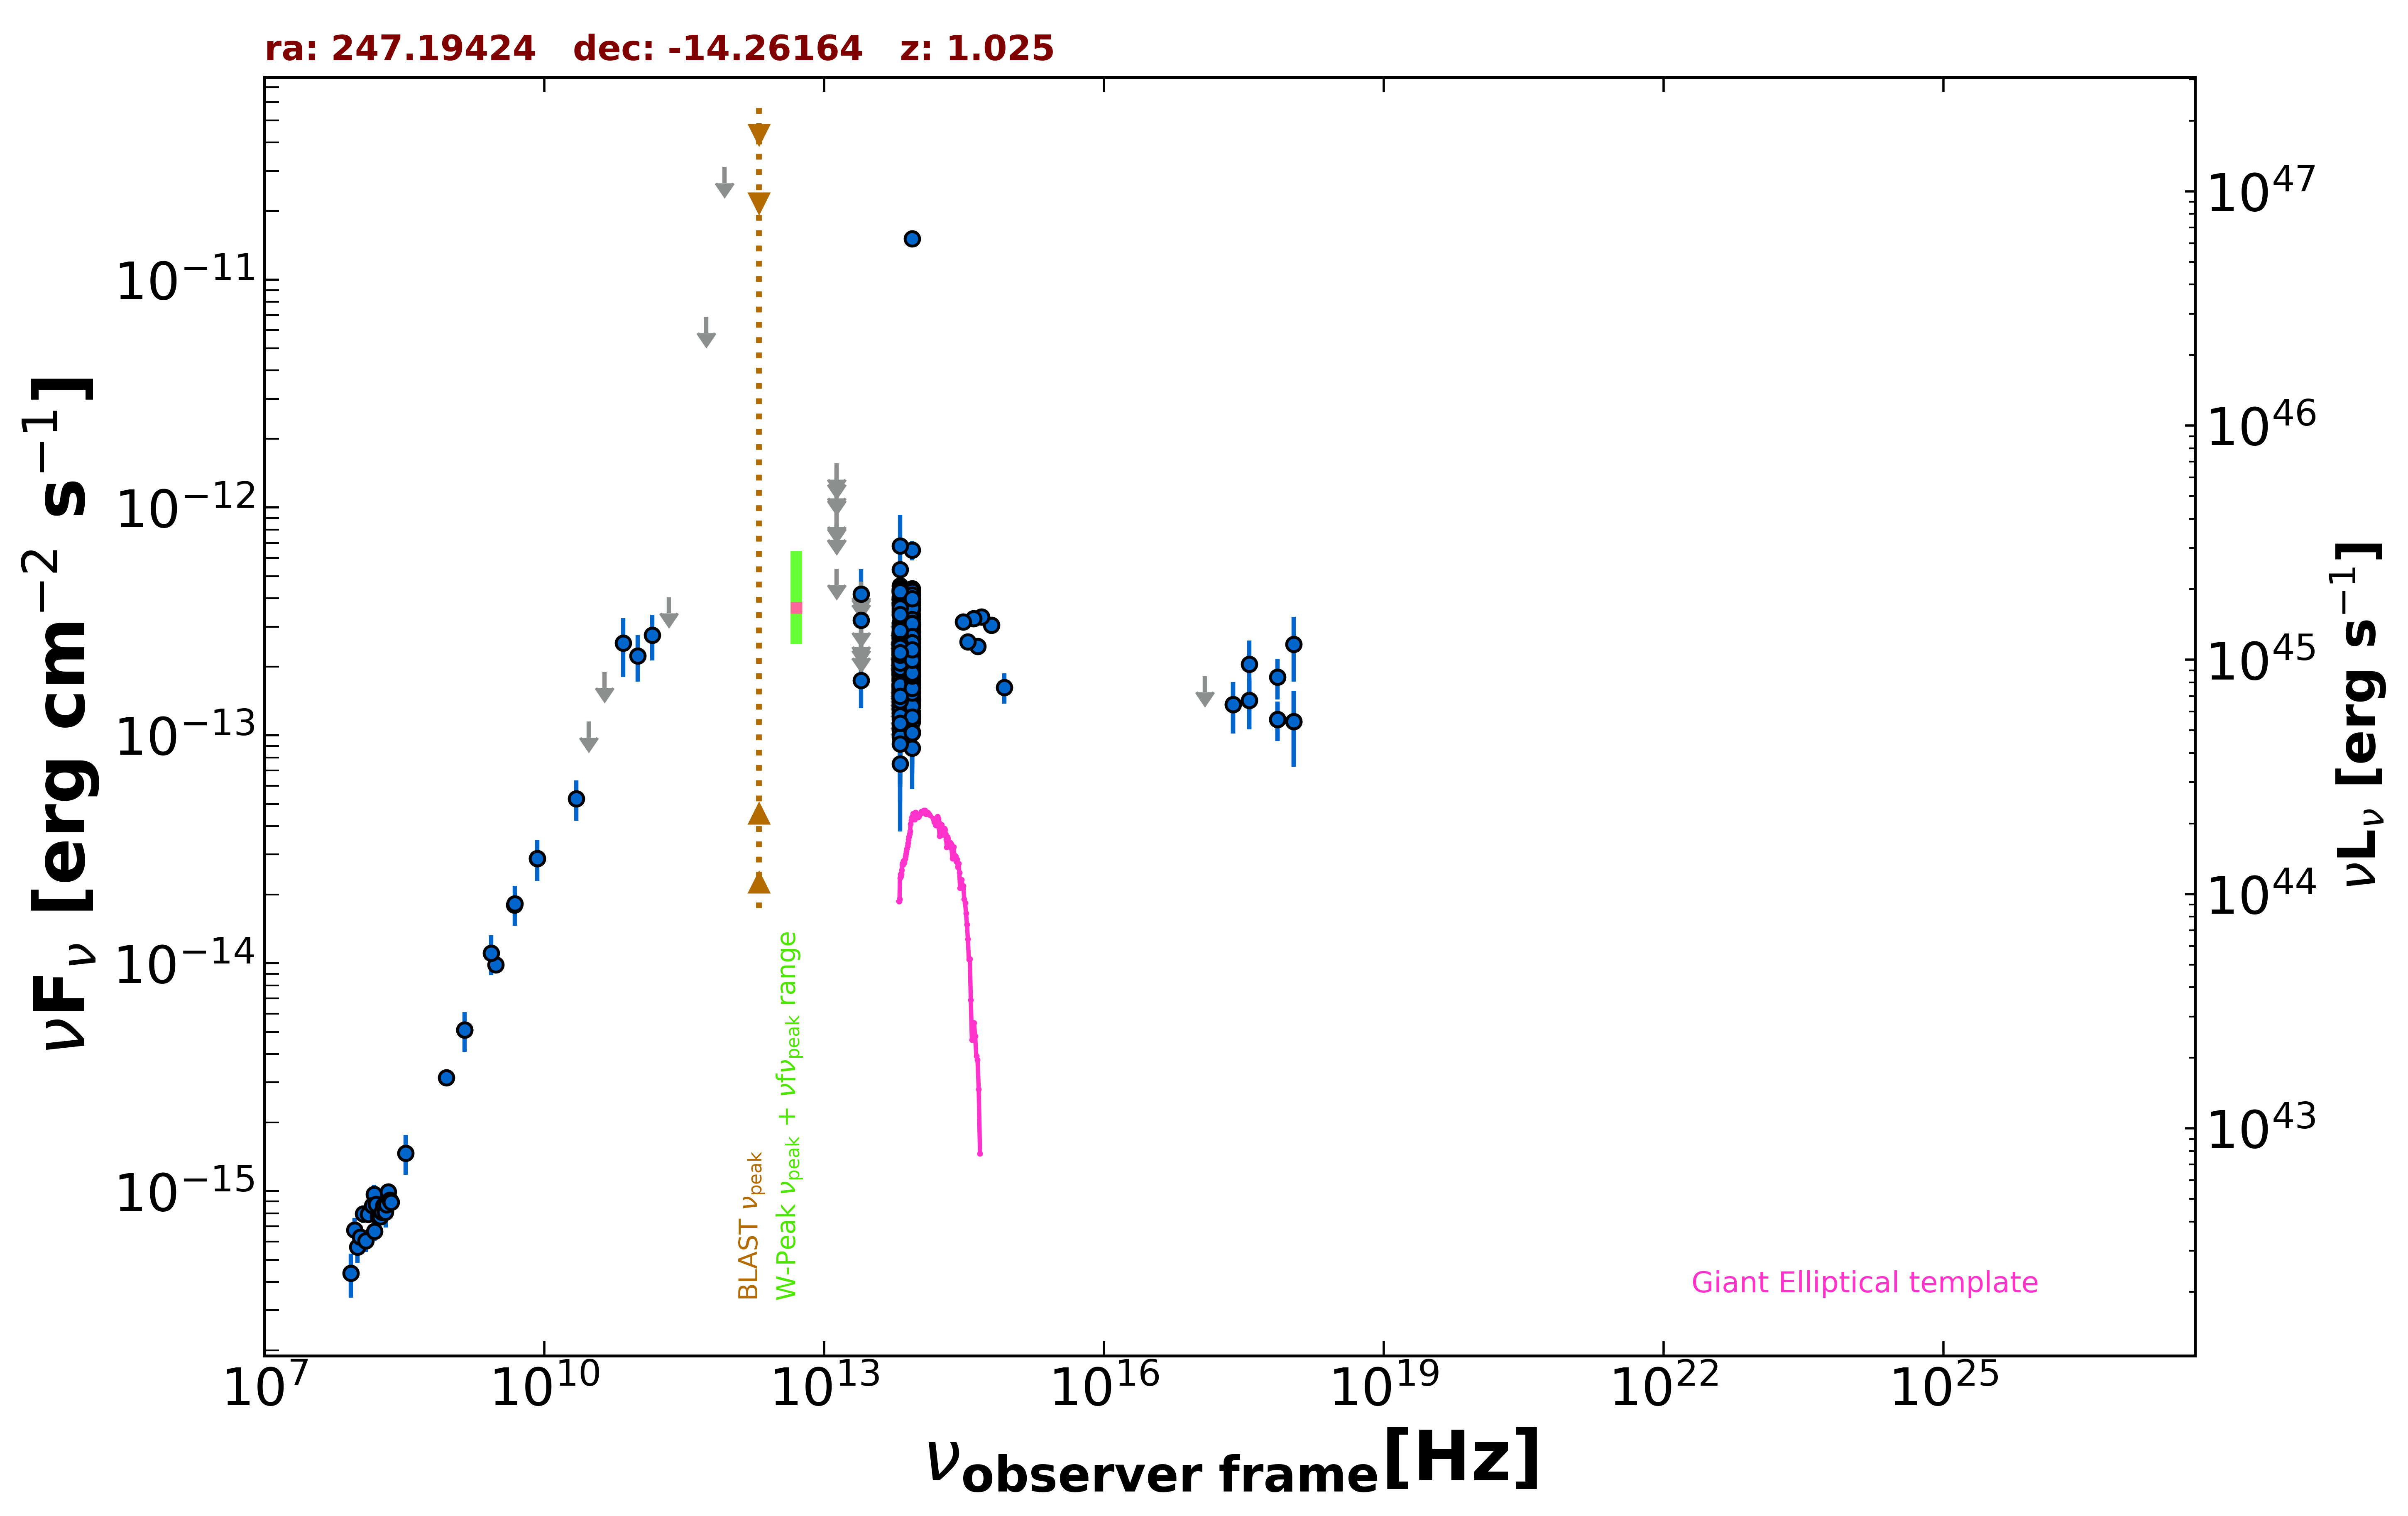

Source data for this figure (header and first rows):
freq., flux, err_flux, MJD_start, MJD_end, flag, catalog, reference
1.400e+09, 5.092e-15, 1.525e-16, 55000, 55000, , NVSS, Condon et al. 1998  AJ  115  1693
8.870e+08, 3.141e-15, 2.245e-16, 55000, 55000, , RACS, Hale et al. 2021  PASA  38  e058
3.000e+09, 9.842e-15, 7.450e-17, 55000, 55000, , VLASSQL, Gordon et al. 2021  ApJS  255  30
2.418e+17, 1.366e-13, 3.460e-14, 55216, 55217, , 1OUSX, Giommi et al. in preparation
3.627e+17, 1.423e-13, 3.600e-14, 55216, 55217, , 1OUSX, Giommi et al. in preparation
7.253e+17, 1.174e-13, 2.312e-14, 55216, 55217, , 1OUSX, Giommi et al. in preparation
1.088e+18, 1.150e-13, 4.213e-14, 55216, 55217, , 1OUSX, Giommi et al. in preparation
7.253e+17, 1.804e-13, 3.650e-14, 55000, 55000, , 2SXPS, Evans et al. 2020  ApJS  247  54
3.627e+17, 2.052e-13, 5.515e-14, 55000, 55000, , 2SXPS, Evans et al. 2020  ApJS  247  54
1.088e+18, 2.514e-13, 7.955e-14, 55000, 55000, , 2SXPS, Evans et al. 2020  ApJS  247  54
1.500e+08, 9.676e-16, 9.715e-17, 55000, 55000, , TGSS150, Intema et al. 2017  A&A  598  A781
8.400e+09, 2.883e-14, 0.000e+00, 55000, 55000, , CRATES, Healey et al. 2007  ApJS  171  61
4.800e+09, 1.805e-14, 1.055e-15, 55000, 55000, , PMN, Griffith et al. 1993-1996  VizieR  VIII/…
3.000e+10, 1.149e-13, 0.000e+00, 55000, 55000, UL, PCNT, The Planck Collaboration 2018  A&A  619 …
4.400e+10, 1.898e-13, 0.000e+00, 55000, 55000, UL, PCNT, The Planck Collaboration 2018  A&A  619 …
7.000e+10, 2.538e-13, 7.355e-14, 55000, 55000, , PCNT, The Planck Collaboration 2018  A&A  619 …
1.000e+11, 2.236e-13, 5.170e-14, 55000, 55000, , PCNT, The Planck Collaboration 2018  A&A  619 …
1.430e+11, 2.756e-13, 6.285e-14, 55000, 55000, , PCNT, The Planck Collaboration 2018  A&A  619 …
2.170e+11, 4.038e-13, 0.000e+00, 55000, 55000, UL, PCNT, The Planck Collaboration 2018  A&A  619 …
5.450e+11, 6.869e-12, 0.000e+00, 55000, 55000, UL, PCNT, The Planck Collaboration 2018  A&A  619 …
8.570e+11, 3.121e-11, 0.000e+00, 55000, 55000, UL, PCNT, The Planck Collaboration 2018  A&A  619 …
8.817e+13, 2.378e-13, 2.700e-15, 55000, 55000, , UNWISE, Schlafly et al. 2019  ApJS  240  30
6.517e+13, 2.338e-13, 4.100e-15, 55000, 55000, , UNWISE, Schlafly et al. 2019  ApJS  240  30
8.817e+13, 1.880e-13, 7.400e-15, 55000, 55000, , WISE, Wright et al. 2010  AJ  140  1868
6.517e+13, 1.884e-13, 9.750e-15, 55000, 55000, , WISE, Wright et al. 2010  AJ  140  1868
2.498e+13, 1.746e-13, 4.285e-14, 55000, 55000, , WISE, Wright et al. 2010  AJ  140  1868
1.363e+13, 5.380e-13, 0.000e+00, 55000, 55000, UL, WISE, Wright et al. 2010  AJ  140  1868
8.817e+13, 1.633e-13, 2.600e-14, 57255, 57255, , NEOWISE, Mainzer et al. 2014  ApJ  792  30
6.517e+13, 1.769e-13, 6.165e-14, 57255, 57255, , NEOWISE, Mainzer et al. 2014  ApJ  792  30
8.817e+13, 2.559e-13, 2.575e-14, 57255, 57255, , NEOWISE, Mainzer et al. 2014  ApJ  792  30
6.517e+13, 1.374e-13, 4.425e-14, 57255, 57255, , NEOWISE, Mainzer et al. 2014  ApJ  792  30
8.817e+13, 2.007e-13, 3.435e-14, 57259, 57259, , NEOWISE, Mainzer et al. 2014  ApJ  792  30
6.517e+13, 1.924e-13, 7.705e-14, 57259, 57259, , NEOWISE, Mainzer et al. 2014  ApJ  792  30
8.817e+13, 1.708e-13, 3.070e-14, 57259, 57259, , NEOWISE, Mainzer et al. 2014  ApJ  792  30
6.517e+13, 2.282e-13, 6.515e-14, 57259, 57259, , NEOWISE, Mainzer et al. 2014  ApJ  792  30
8.817e+13, 2.101e-13, 2.875e-14, 57255, 57255, , NEOWISE, Mainzer et al. 2014  ApJ  792  30
6.517e+13, 2.077e-13, 3.650e-14, 57255, 57255, , NEOWISE, Mainzer et al. 2014  ApJ  792  30
8.817e+13, 2.547e-13, 3.225e-14, 57259, 57259, , NEOWISE, Mainzer et al. 2014  ApJ  792  30
6.517e+13, 2.127e-13, 7.515e-14, 57259, 57259, , NEOWISE, Mainzer et al. 2014  ApJ  792  30
8.817e+13, 2.174e-13, 2.630e-14, 57256, 57256, , NEOWISE, Mainzer et al. 2014  ApJ  792  30
6.517e+13, 1.503e-13, 7.230e-14, 57256, 57256, , NEOWISE, Mainzer et al. 2014  ApJ  792  30
8.817e+13, 2.156e-13, 2.450e-14, 57256, 57256, , NEOWISE, Mainzer et al. 2014  ApJ  792  30
6.517e+13, 1.684e-13, 4.055e-14, 57256, 57256, , NEOWISE, Mainzer et al. 2014  ApJ  792  30
8.817e+13, 2.099e-13, 3.340e-14, 57256, 57256, , NEOWISE, Mainzer et al. 2014  ApJ  792  30
6.517e+13, 1.677e-13, 4.840e-14, 57256, 57256, , NEOWISE, Mainzer et al. 2014  ApJ  792  30
8.817e+13, 1.902e-13, 2.670e-14, 57259, 57259, , NEOWISE, Mainzer et al. 2014  ApJ  792  30
6.517e+13, 1.668e-13, 6.485e-14, 57259, 57259, , NEOWISE, Mainzer et al. 2014  ApJ  792  30
8.817e+13, 1.595e-13, 2.880e-14, 57256, 57256, , NEOWISE, Mainzer et al. 2014  ApJ  792  30
6.517e+13, 2.123e-13, 4.775e-14, 57256, 57256, , NEOWISE, Mainzer et al. 2014  ApJ  792  30
8.817e+13, 1.531e-13, 2.820e-14, 57259, 57259, , NEOWISE, Mainzer et al. 2014  ApJ  792  30
6.517e+13, 2.577e-13, 0.000e+00, 57259, 57259, UL, NEOWISE, Mainzer et al. 2014  ApJ  792  30
8.817e+13, 2.018e-13, 3.060e-14, 57259, 57259, , NEOWISE, Mainzer et al. 2014  ApJ  792  30
6.517e+13, 1.685e-13, 7.035e-14, 57259, 57259, , NEOWISE, Mainzer et al. 2014  ApJ  792  30
8.817e+13, 1.428e-13, 2.540e-14, 57256, 57256, , NEOWISE, Mainzer et al. 2014  ApJ  792  30
6.517e+13, 1.928e-13, 4.260e-14, 57256, 57256, , NEOWISE, Mainzer et al. 2014  ApJ  792  30
8.817e+13, 2.325e-13, 3.135e-14, 57256, 57256, , NEOWISE, Mainzer et al. 2014  ApJ  792  30
6.517e+13, 2.100e-13, 4.025e-14, 57256, 57256, , NEOWISE, Mainzer et al. 2014  ApJ  792  30
8.817e+13, 1.833e-13, 2.695e-14, 57259, 57259, , NEOWISE, Mainzer et al. 2014  ApJ  792  30
6.517e+13, 2.461e-13, 8.885e-14, 57259, 57259, , NEOWISE, Mainzer et al. 2014  ApJ  792  30
8.817e+13, 1.180e-13, 2.344e-14, 57256, 57256, , NEOWISE, Mainzer et al. 2014  ApJ  792  30
... 537 more rows
